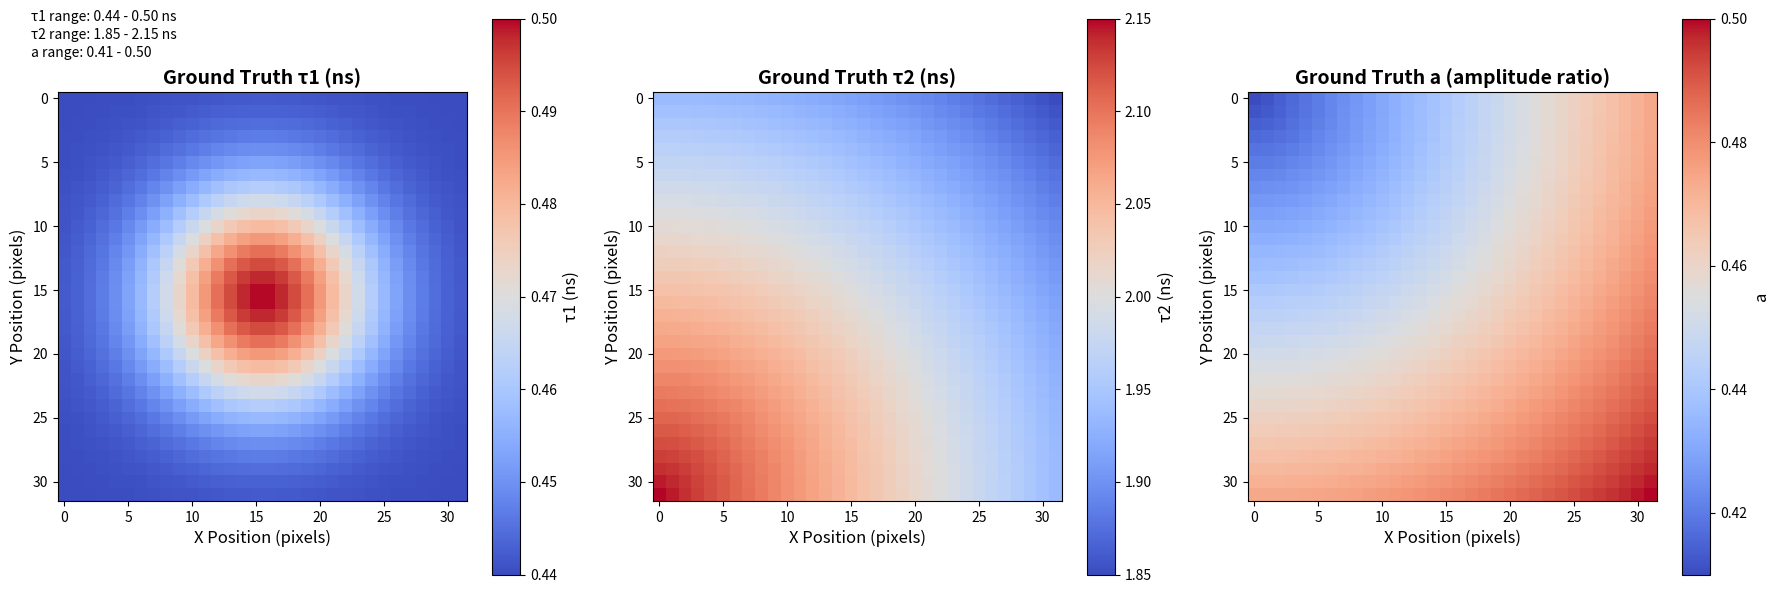

Reproduce this figure in Python.
#!/usr/bin/env python3
"""
Generate Ground Truth Parameters Visualization
Generate 2D visualization of tau1, tau2, and a parameters
"""

import numpy as np
import matplotlib.pyplot as plt
import matplotlib
matplotlib.use('Agg')  # Use non-interactive backend

def simulate_ground_truth_image(image_size=32):
    """
    Simulate ground truth image parameters (based on paper Figure 4)
    
    Returns:
        tau1_image: τ1 image (440-500 ps = 0.44-0.50 ns)
        tau2_image: τ2 image (1850-2150 ps = 1.85-2.15 ns)
        a_image: a image (0.41-0.50)
    """
    H, W = image_size, image_size
    yy, xx = np.mgrid[0:H, 0:W]
    
    # 1) τ1：中心高、四周低（高斯团），范围 0.44–0.50 ns
    tau1_min, tau1_max = 0.44, 0.50  # ns
    amp1 = tau1_max - tau1_min       # 0.06 ns
    cy, cx = (H-1)/2, (W-1)/2        # 中心
    sigma1 = 6.0                     # 可微调团的大小
    r2_center = (yy-cy)**2 + (xx-cx)**2
    tau1_image = tau1_min + amp1 * np.exp(-r2_center/(2*sigma1**2))
    
    # 2) τ2：左下角高、向右上角递减，范围 1.85–2.15 ns
    tau2_min, tau2_max = 1.85, 2.15  # ns
    amp2 = tau2_max - tau2_min       # 0.30 ns
    oy, ox = H-1, 0                  # 左下角
    r_corner = np.sqrt((yy-oy)**2 + (xx-ox)**2)
    r_corner_n = (r_corner - r_corner.min()) / (r_corner.max() - r_corner.min())
    tau2_image = tau2_max - amp2 * r_corner_n  # 角上最大，远离角逐渐减到最小
    
    # 3) a：四分之一同心圆（左上角最小，右下角最大），范围 0.41–0.50
    a_min, a_max = 0.41, 0.50
    r_tl = np.sqrt((yy - 0)**2 + (xx - 0)**2)
    r_tl_n = (r_tl - r_tl.min()) / (r_tl.max() - r_tl.min())
    a_image = a_min + (a_max - a_min) * r_tl_n
    
    return tau1_image, tau2_image, a_image

def plot_ground_truth_parameters(save_path="ground_truth_parameters.png"):
    """
    Generate 2D visualization of ground truth parameters (tau1, tau2, a)
    """
    # Generate ground truth parameters
    tau1_image, tau2_image, a_image = simulate_ground_truth_image()
    
    # Create figure with 3 subplots
    fig, axes = plt.subplots(1, 3, figsize=(18, 6))
    
    # Plot tau1
    im1 = axes[0].imshow(tau1_image, cmap='coolwarm', aspect='equal', vmin=0.44, vmax=0.50)
    axes[0].set_title('Ground Truth τ1 (ns)', fontsize=14, fontweight='bold')
    axes[0].set_xlabel('X Position (pixels)', fontsize=12)
    axes[0].set_ylabel('Y Position (pixels)', fontsize=12)
    cbar1 = plt.colorbar(im1, ax=axes[0])
    cbar1.set_label('τ1 (ns)', fontsize=12)
    
    # Plot tau2
    im2 = axes[1].imshow(tau2_image, cmap='coolwarm', aspect='equal', vmin=1.85, vmax=2.15)
    axes[1].set_title('Ground Truth τ2 (ns)', fontsize=14, fontweight='bold')
    axes[1].set_xlabel('X Position (pixels)', fontsize=12)
    axes[1].set_ylabel('Y Position (pixels)', fontsize=12)
    cbar2 = plt.colorbar(im2, ax=axes[1])
    cbar2.set_label('τ2 (ns)', fontsize=12)
    
    # Plot a
    im3 = axes[2].imshow(a_image, cmap='coolwarm', aspect='equal', vmin=0.41, vmax=0.50)
    axes[2].set_title('Ground Truth a (amplitude ratio)', fontsize=14, fontweight='bold')
    axes[2].set_xlabel('X Position (pixels)', fontsize=12)
    axes[2].set_ylabel('Y Position (pixels)', fontsize=12)
    cbar3 = plt.colorbar(im3, ax=axes[2])
    cbar3.set_label('a', fontsize=12)
    
    # Add text annotations with parameter ranges
    fig.text(0.02, 0.98, f'τ1 range: {np.min(tau1_image):.2f} - {np.max(tau1_image):.2f} ns', 
            fontsize=10, transform=fig.transFigure, verticalalignment='top')
    fig.text(0.02, 0.95, f'τ2 range: {np.min(tau2_image):.2f} - {np.max(tau2_image):.2f} ns', 
            fontsize=10, transform=fig.transFigure, verticalalignment='top')
    fig.text(0.02, 0.92, f'a range: {np.min(a_image):.2f} - {np.max(a_image):.2f}', 
            fontsize=10, transform=fig.transFigure, verticalalignment='top')
    
    plt.tight_layout()
    plt.savefig(save_path, dpi=300, bbox_inches='tight')
    print(f"Ground truth parameters visualization saved to: {save_path}")
    
    # Also print parameter statistics
    print(f"\n=== Ground Truth Parameters Statistics ===")
    print(f"τ1: min={np.min(tau1_image):.3f}, max={np.max(tau1_image):.3f}, mean={np.mean(tau1_image):.3f} ns")
    print(f"τ2: min={np.min(tau2_image):.3f}, max={np.max(tau2_image):.3f}, mean={np.mean(tau2_image):.3f} ns")
    print(f"a:  min={np.min(a_image):.3f}, max={np.max(a_image):.3f}, mean={np.mean(a_image):.3f}")
    
    return tau1_image, tau2_image, a_image

if __name__ == "__main__":
    print("Generating Ground Truth Parameters Visualization...")
    plot_ground_truth_parameters()
    print("Done!")
